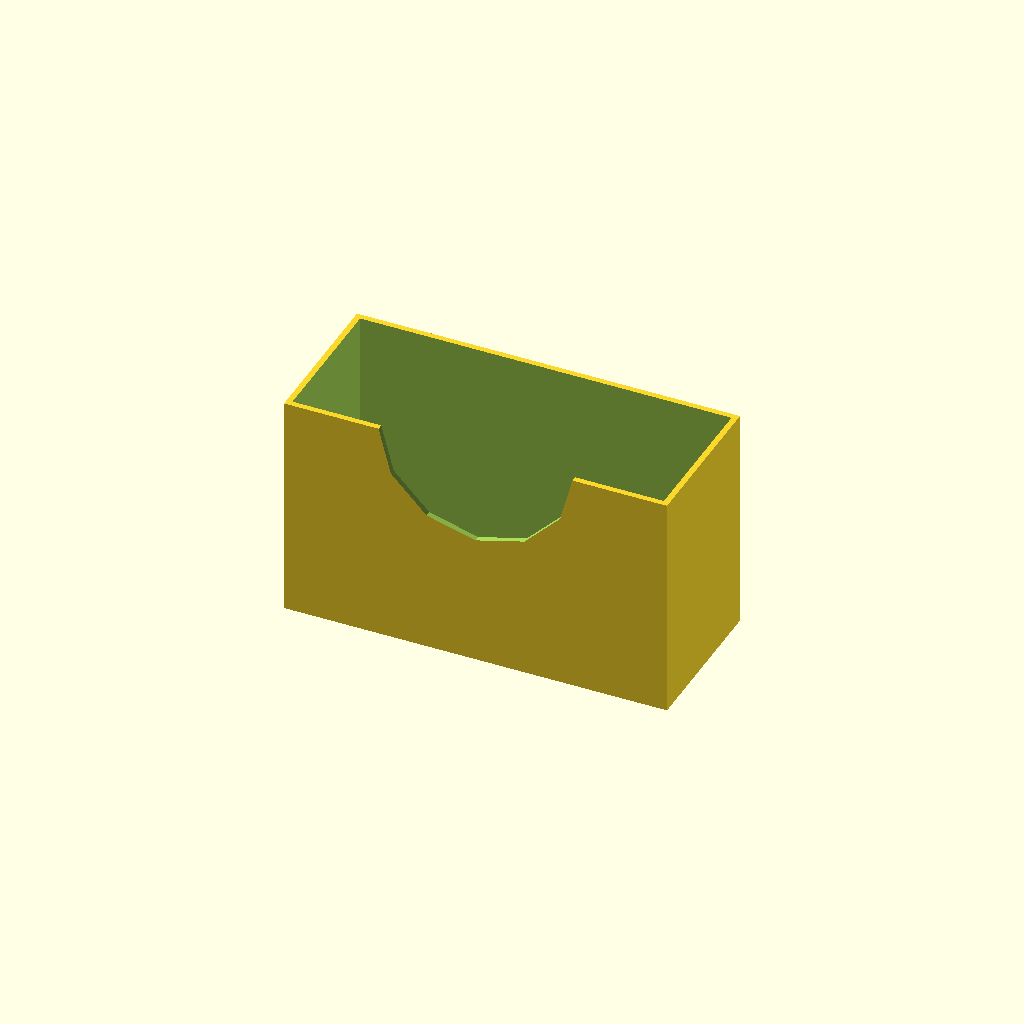
Cell 1: rendered with the file's own defaults.
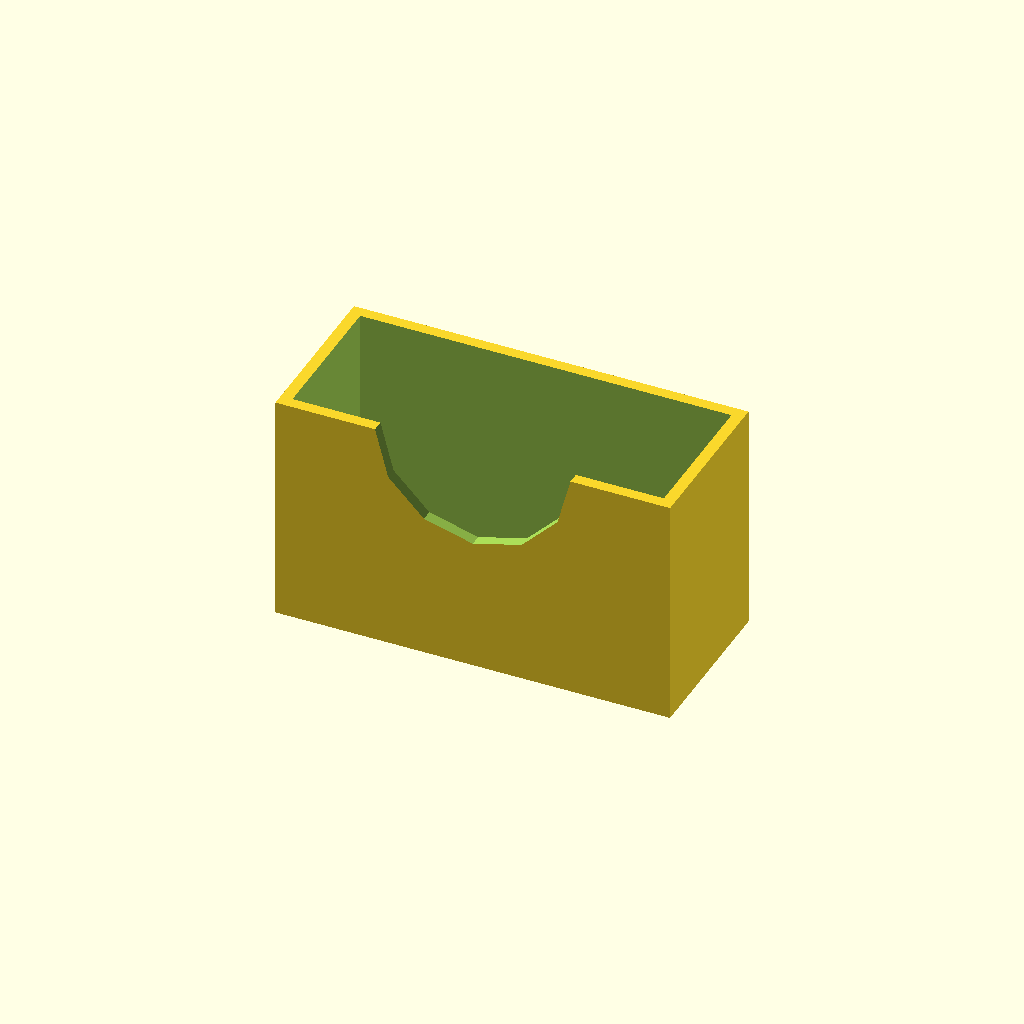
Cell 2 — thi set to 4, the other parameters unchanged.
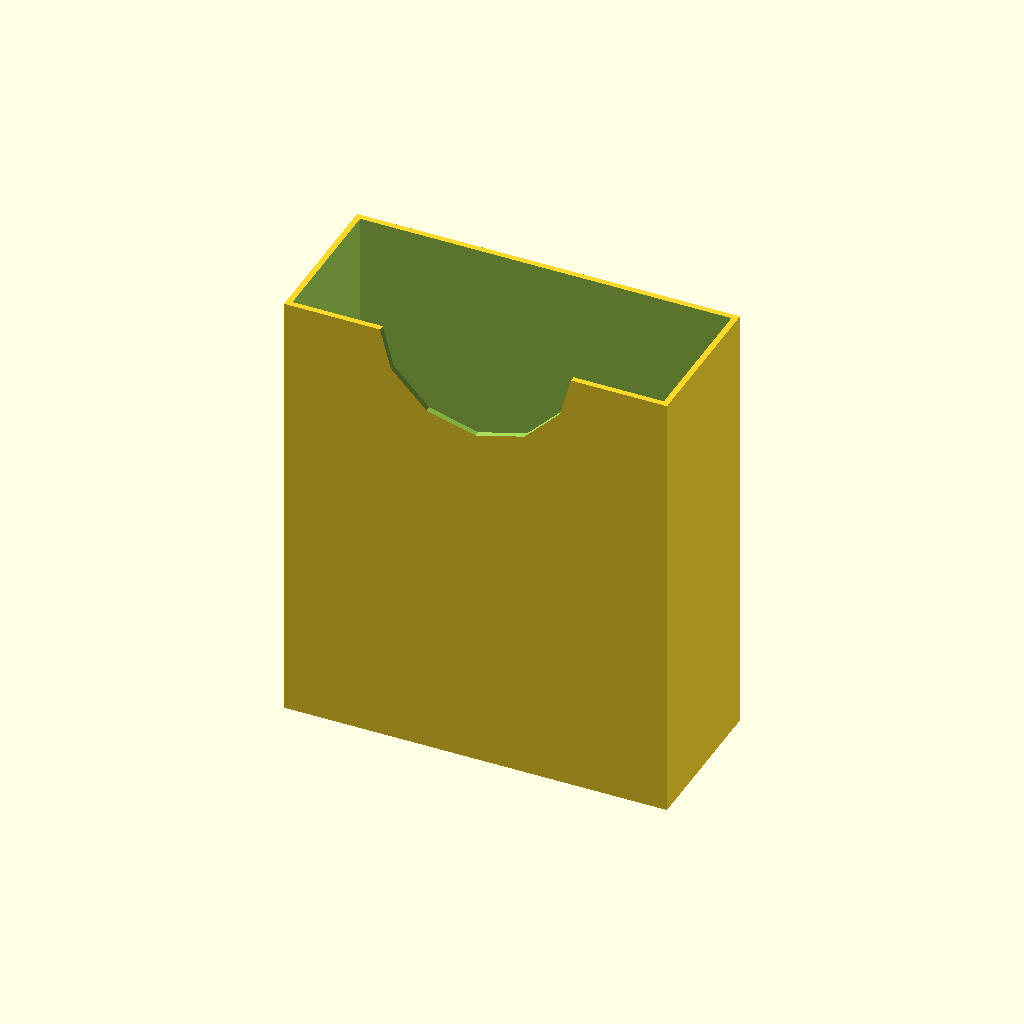
Cell 3 — hei set to 152, the other parameters unchanged.
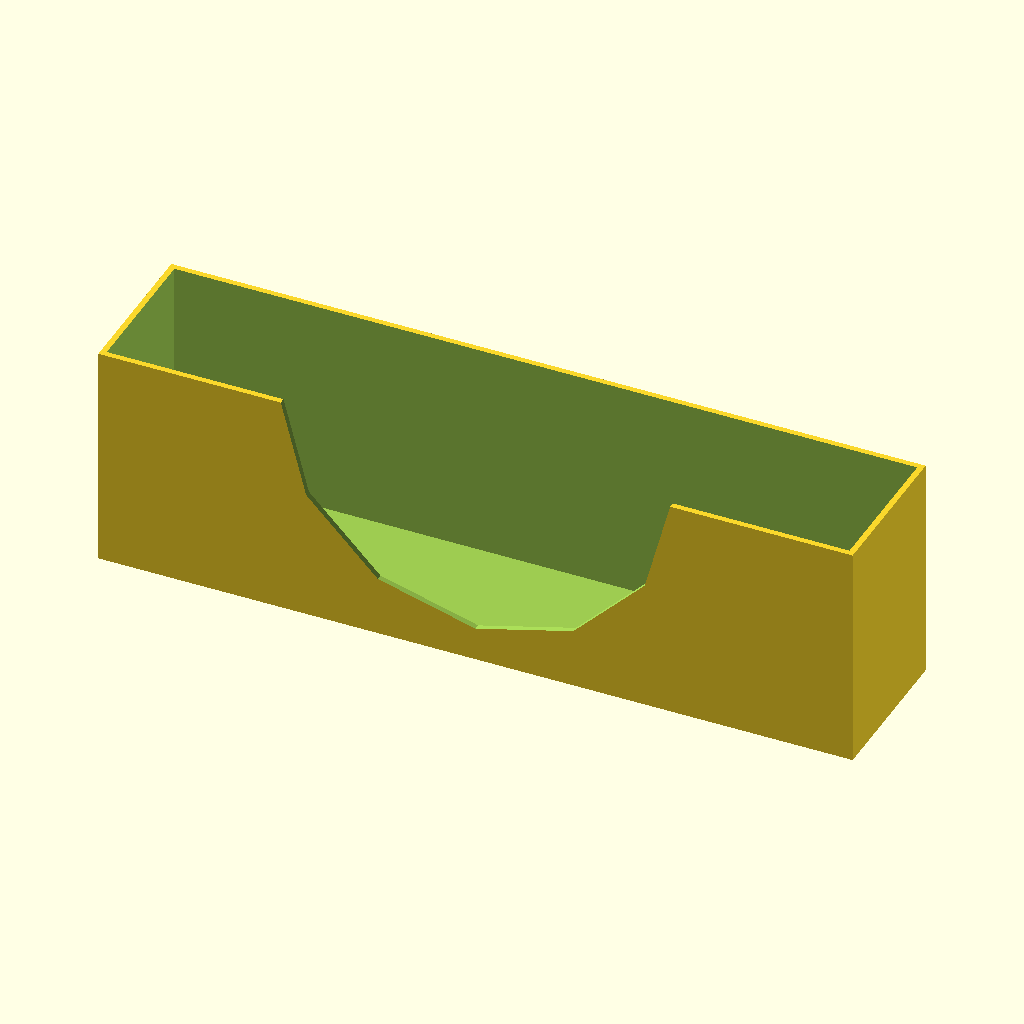
Cell 4: len = 256 (everything else at default).
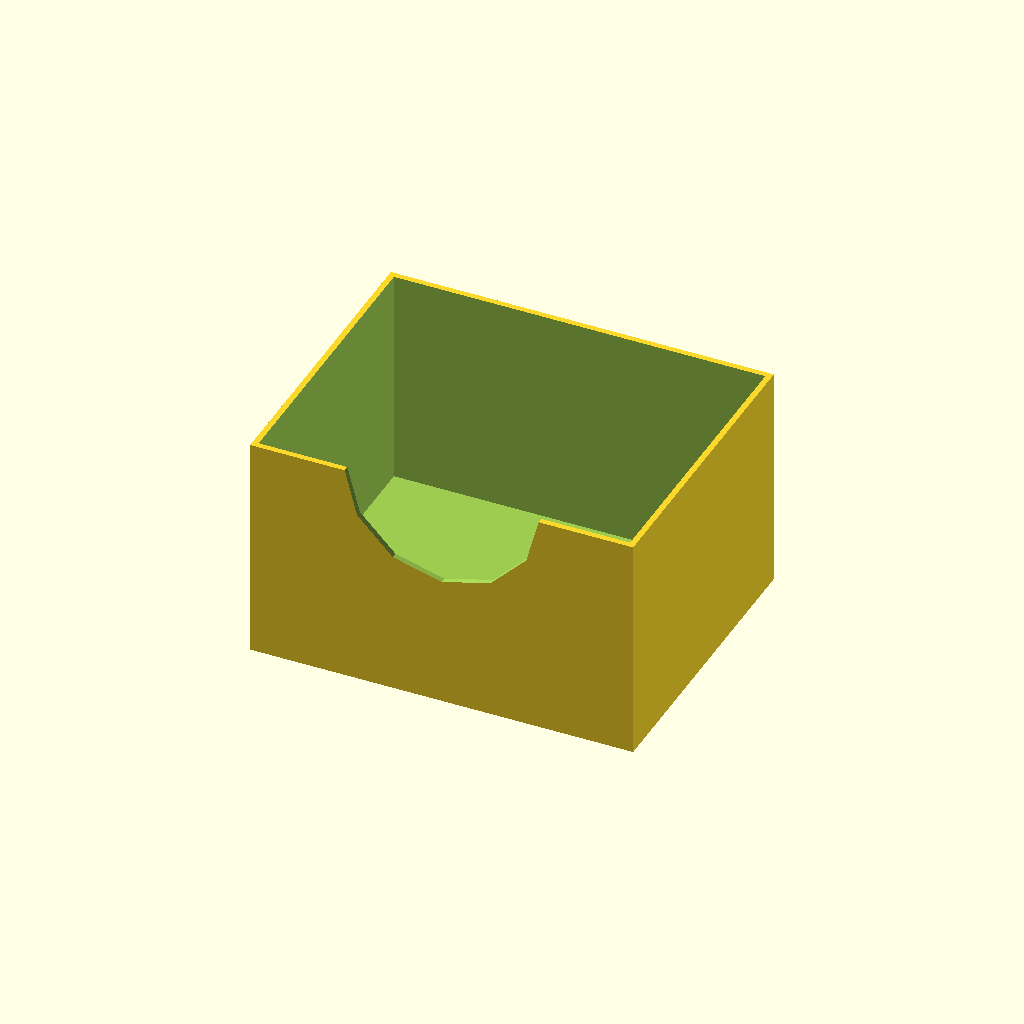
Cell 5: dep = 100 (everything else at default).
One fixed orthographic camera (rotation 55°, 0°, 25°; colour scheme Cornfield) for every cell.
The OpenSCAD source (boxes/index35.scad):

// index35.scad

// unit is mm

//lew = 0.2 * 2; // leeway
thi = 2.0; // thickness

hei = 76;
len = 128;
dep = 50;


difference() {

  cube(size=[ len + 2 * thi, dep + 2 * thi, hei + 1 * thi ], center=true);

  translate([ 0, 0, thi ]) cube(size=[ len, dep, hei + thi ], center=true);

  translate([ 0, -dep / 2 - thi / 2, hei / 1.9 ])
    rotate([ 90, 0, 0 ])
      cylinder(d=len / 1.9, h = thi * 2, center=true, $fn=12);
}
Parameter table extracted from the source (name, type, default, range or options):
thi: number, default 2
hei: number, default 76
len: number, default 128
dep: number, default 50
